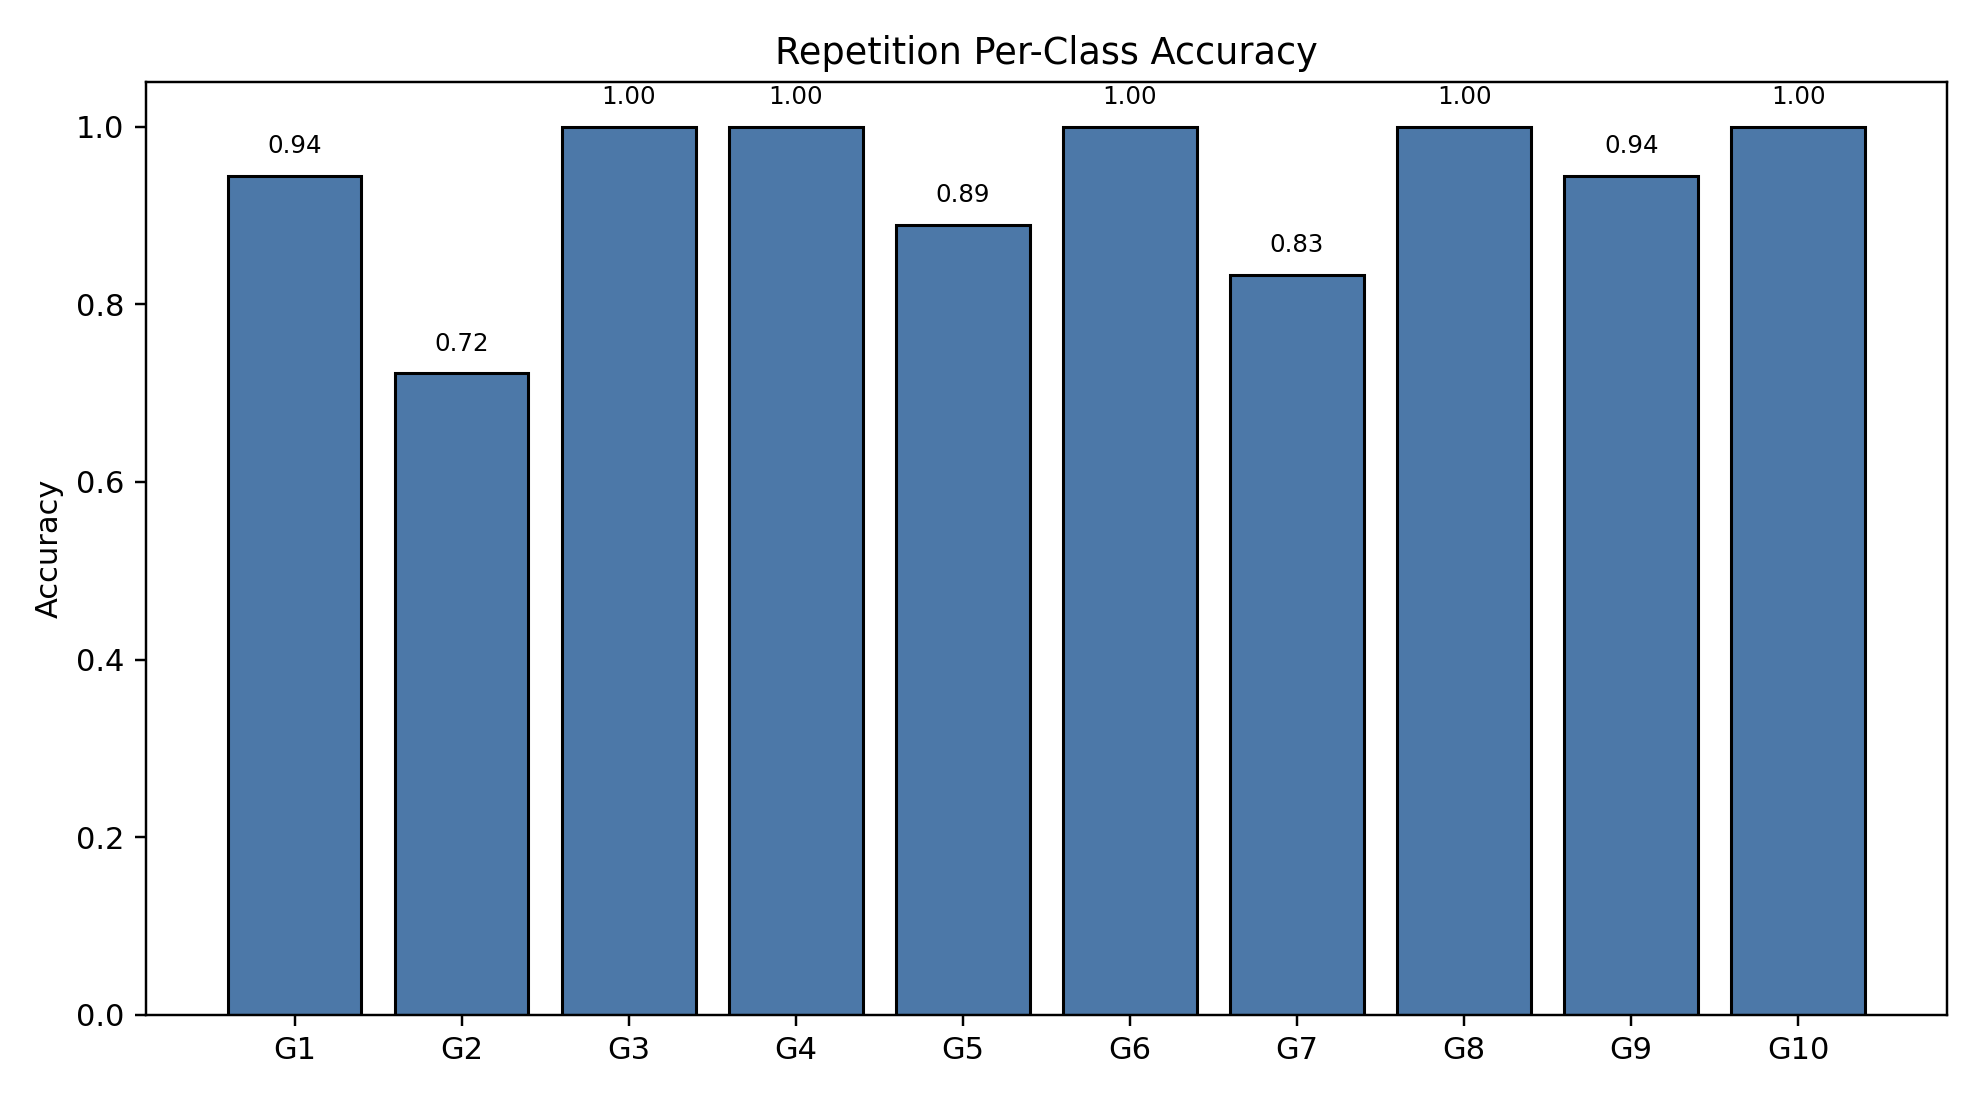

The file beside this chart, header and first rows:
class_index, gesture_id, support, correct, accuracy
0, 1, 18, 17, 0.9444
1, 2, 18, 13, 0.7222
2, 3, 18, 18, 1.0
3, 4, 18, 18, 1.0
4, 5, 18, 16, 0.8889
5, 6, 18, 18, 1.0
6, 7, 18, 15, 0.8333
7, 8, 18, 18, 1.0
8, 9, 18, 17, 0.9444
9, 10, 18, 18, 1.0
